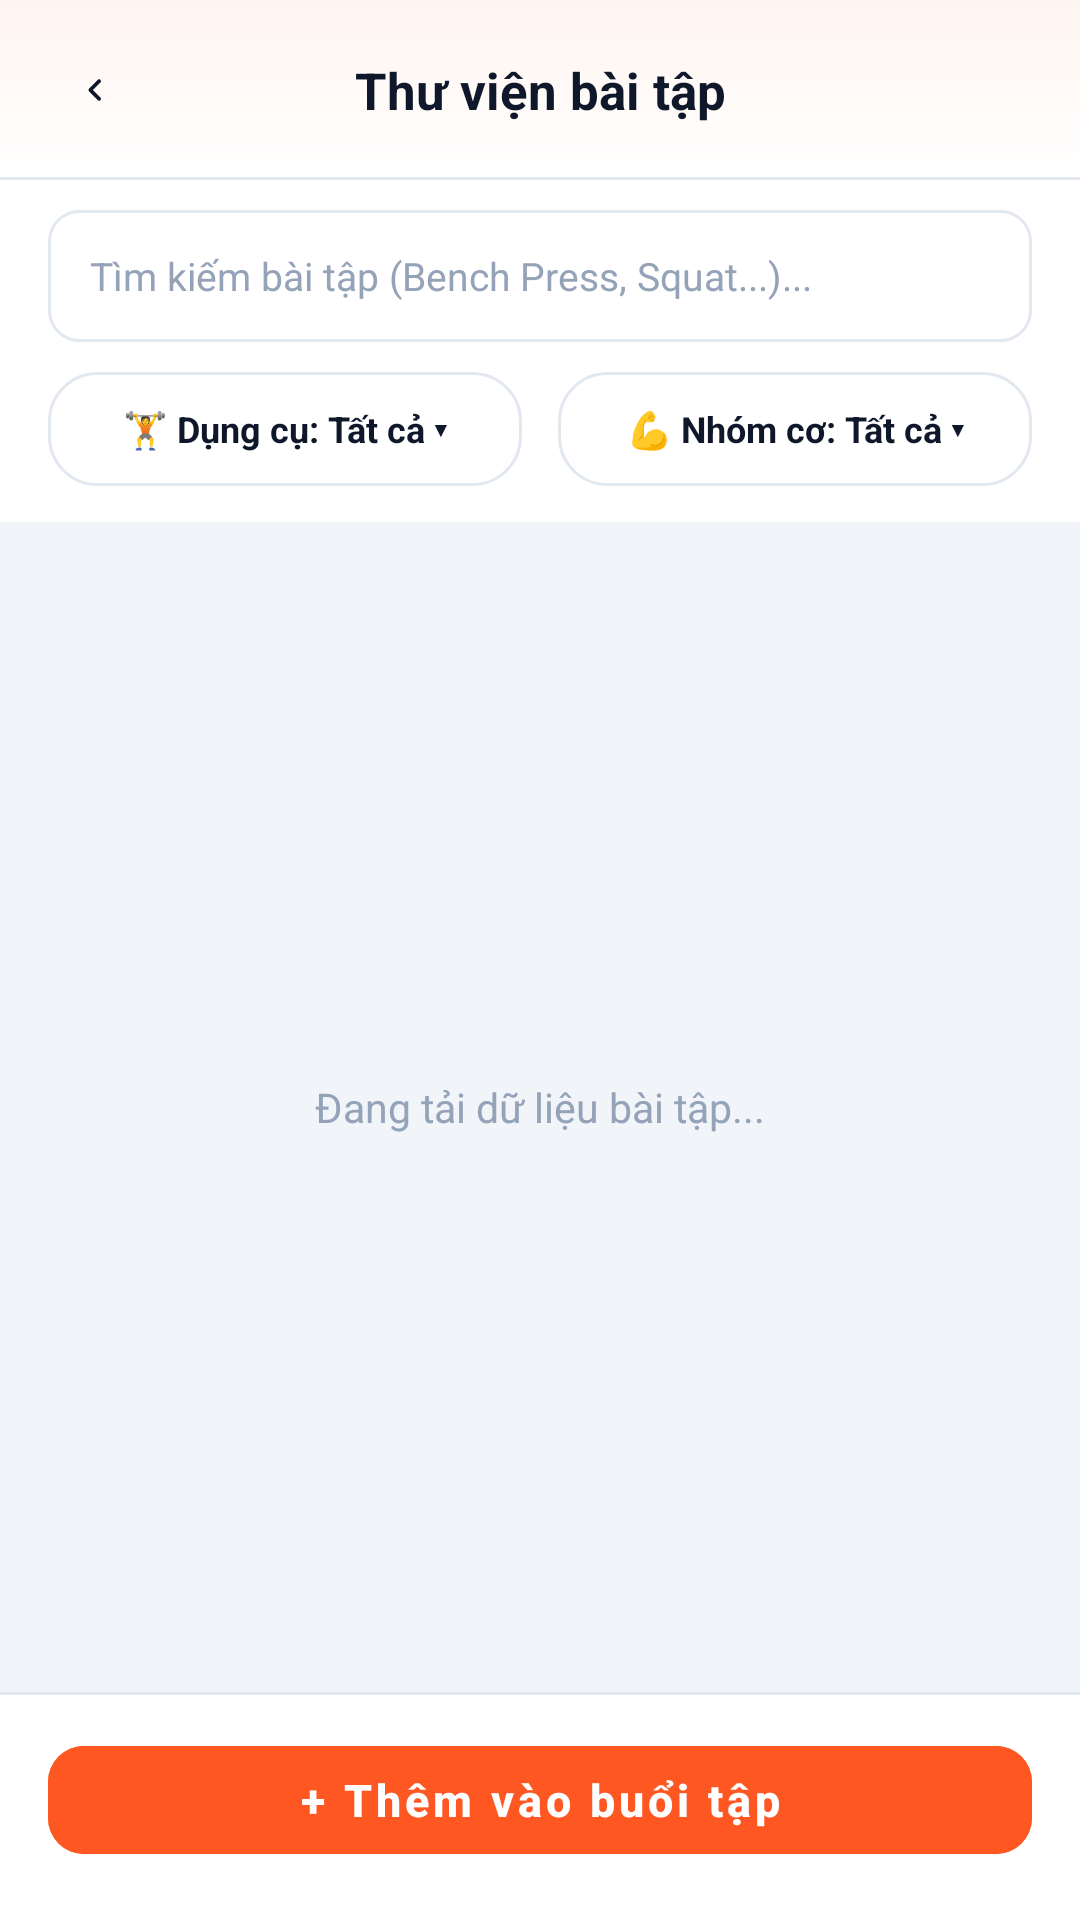

Reconstruct the res/layout file that produces this screen, plus the resources it refers to.
<!-- AndroidManifest.xml: application theme Theme.FitTrack -->
<!-- res/layout/activity_modal_exercise_picker.xml -->
<?xml version="1.0" encoding="utf-8"?>
<androidx.constraintlayout.widget.ConstraintLayout xmlns:android="http://schemas.android.com/apk/res/android"
    xmlns:app="http://schemas.android.com/apk/res-auto"
    xmlns:tools="http://schemas.android.com/tools"
    android:id="@+id/root_container"
    android:layout_width="match_parent"
    android:layout_height="match_parent"
    android:background="@color/bg_screen_gray"
    tools:context=".ui.modal.ExercisePickerModalActivity">

    
    <androidx.constraintlayout.widget.ConstraintLayout
        android:id="@+id/layout_header"
        android:layout_width="0dp"
        android:layout_height="wrap_content"
        android:background="@drawable/bg_top_header_bar"
        android:paddingStart="16dp"
        android:paddingTop="14dp"
        android:paddingEnd="16dp"
        android:paddingBottom="14dp"
        app:layout_constraintEnd_toEndOf="parent"
        app:layout_constraintStart_toStartOf="parent"
        app:layout_constraintTop_toTopOf="parent">

        <ImageView
            android:id="@+id/btn_close_picker"
            android:layout_width="32dp"
            android:layout_height="32dp"
            android:background="?attr/selectableItemBackgroundBorderless"
            android:clickable="true"
            android:contentDescription="@string/cd_back_button"
            android:focusable="true"
            android:padding="6dp"
            app:layout_constraintBottom_toBottomOf="parent"
            app:layout_constraintStart_toStartOf="parent"
            app:layout_constraintTop_toTopOf="parent"
            app:srcCompat="@drawable/ic_back"
            app:tint="@color/text_dark" />

        <TextView
            android:id="@+id/tv_picker_title"
            android:layout_width="wrap_content"
            android:layout_height="wrap_content"
            android:text="@string/modal_picker_title"
            android:textColor="@color/text_dark"
            android:textSize="17sp"
            android:textStyle="bold"
            app:layout_constraintBottom_toBottomOf="parent"
            app:layout_constraintEnd_toEndOf="parent"
            app:layout_constraintStart_toStartOf="parent"
            app:layout_constraintTop_toTopOf="parent" />
    </androidx.constraintlayout.widget.ConstraintLayout>

    
    <LinearLayout
        android:id="@+id/layout_filters_container"
        android:layout_width="0dp"
        android:layout_height="wrap_content"
        android:background="@color/white"
        android:orientation="vertical"
        android:paddingStart="16dp"
        android:paddingTop="10dp"
        android:paddingEnd="16dp"
        android:paddingBottom="12dp"
        app:layout_constraintEnd_toEndOf="parent"
        app:layout_constraintStart_toStartOf="parent"
        app:layout_constraintTop_toBottomOf="@id/layout_header">

        <EditText
            android:id="@+id/et_search_exercise"
            android:layout_width="match_parent"
            android:layout_height="44dp"
            android:background="@drawable/bg_edit_text_default"
            android:hint="@string/modal_picker_search_hint"
            android:imeOptions="actionSearch"
            android:inputType="text"
            android:paddingStart="14dp"
            android:paddingEnd="14dp"
            android:textColor="@color/text_dark"
            android:textColorHint="@color/text_muted"
            android:textSize="13sp" />

        
        <LinearLayout
            android:layout_width="match_parent"
            android:layout_height="wrap_content"
            android:layout_marginTop="10dp"
            android:orientation="horizontal">

            <TextView
                android:id="@+id/btn_filter_equipment"
                android:layout_width="0dp"
                android:layout_height="38dp"
                android:layout_marginEnd="6dp"
                android:layout_weight="1"
                android:background="@drawable/bg_card_selectable"
                android:clickable="true"
                android:ellipsize="end"
                android:focusable="true"
                android:gravity="center"
                android:maxLines="1"
                android:paddingStart="10dp"
                android:paddingEnd="10dp"
                android:text="🏋️ Dụng cụ: Tất cả ▾"
                android:textColor="@color/text_dark"
                android:textSize="12sp"
                android:textStyle="bold" />

            <TextView
                android:id="@+id/btn_filter_muscle"
                android:layout_width="0dp"
                android:layout_height="38dp"
                android:layout_marginStart="6dp"
                android:layout_weight="1"
                android:background="@drawable/bg_card_selectable"
                android:clickable="true"
                android:ellipsize="end"
                android:focusable="true"
                android:gravity="center"
                android:maxLines="1"
                android:paddingStart="10dp"
                android:paddingEnd="10dp"
                android:text="💪 Nhóm cơ: Tất cả ▾"
                android:textColor="@color/text_dark"
                android:textSize="12sp"
                android:textStyle="bold" />
        </LinearLayout>
    </LinearLayout>

    
    <FrameLayout
        android:layout_width="0dp"
        android:layout_height="0dp"
        app:layout_constraintBottom_toTopOf="@id/layout_bottom_cta"
        app:layout_constraintEnd_toEndOf="parent"
        app:layout_constraintStart_toStartOf="parent"
        app:layout_constraintTop_toBottomOf="@id/layout_filters_container">

        <androidx.recyclerview.widget.RecyclerView
            android:id="@+id/rv_exercise_list"
            android:layout_width="match_parent"
            android:layout_height="match_parent"
            android:clipToPadding="false"
            android:paddingStart="16dp"
            android:paddingTop="12dp"
            android:paddingEnd="16dp"
            android:paddingBottom="12dp" />

        <TextView
            android:id="@+id/tv_picker_status"
            android:layout_width="match_parent"
            android:layout_height="wrap_content"
            android:layout_gravity="center"
            android:gravity="center"
            android:padding="24dp"
            android:text="Đang tải dữ liệu bài tập..."
            android:textColor="@color/text_muted"
            android:textSize="13.5sp"
            android:visibility="visible" />
    </FrameLayout>

    
    <LinearLayout
        android:id="@+id/layout_bottom_cta"
        android:layout_width="0dp"
        android:layout_height="wrap_content"
        android:background="@drawable/bg_bottom_nav_bar"
        android:paddingStart="16dp"
        android:paddingTop="12dp"
        android:paddingEnd="16dp"
        android:paddingBottom="16dp"
        app:layout_constraintBottom_toBottomOf="parent"
        app:layout_constraintEnd_toEndOf="parent"
        app:layout_constraintStart_toStartOf="parent">

        <com.google.android.material.button.MaterialButton
            android:id="@+id/btn_add_to_workout"
            style="@style/Widget.FitTrack.PrimaryButton"
            android:layout_width="match_parent"
            android:layout_height="48dp"
            android:text="@string/modal_picker_btn_add"
            android:textSize="15sp"
            app:cornerRadius="12dp" />
    </LinearLayout>

</androidx.constraintlayout.widget.ConstraintLayout>
<!-- resources referenced by this layout -->
<resources>
  <color name="bg_screen_gray">#F1F5F9</color>
  <color name="text_dark">#0F172A</color>
  <color name="text_muted">#94A3B8</color>
  <color name="white">#FFFFFF</color>
  <!-- drawable bg_bottom_nav_bar (drawable) -->
  <?xml version="1.0" encoding="utf-8"?>
  <layer-list xmlns:android="http://schemas.android.com/apk/res/android">
      <item>
          <shape android:shape="rectangle">
              <solid android:color="@color/nav_border_top" />
          </shape>
      </item>
      <item android:top="1dp">
          <shape android:shape="rectangle">
              <solid android:color="@color/surface" />
          </shape>
      </item>
  </layer-list>
  <!-- drawable ic_back (drawable) -->
  <vector xmlns:android="http://schemas.android.com/apk/res/android"
      android:width="24dp"
      android:height="24dp"
      android:viewportWidth="32"
      android:viewportHeight="32">
      <path
          android:pathData="M17.68,20.71 L12.99,16 L17.68,11.29"
          android:strokeWidth="2"
          android:strokeColor="@color/icon_tint"
          android:strokeLineCap="round"
          android:strokeLineJoin="round" />
  </vector>
  <string name="cd_back_button">Quay lại</string>
  <string name="modal_picker_btn_add">+ Thêm vào buổi tập</string>
  <string name="modal_picker_search_hint">Tìm kiếm bài tập (Bench Press, Squat...)...</string>
  <string name="modal_picker_title">Thư viện bài tập</string>
  <color name="nav_border_top">#E2E8F0</color>
  <color name="surface">#FFFFFF</color>
  <color name="card_selected_bg">#FFF5F2</color>
  <color name="primary">#FF5722</color>
  <color name="border_card">#E2E8F0</color>
  <dimen name="border_width_active">1.5dp</dimen>
  <color name="border_focused">#FF5722</color>
  <dimen name="radius_input">10dp</dimen>
  <dimen name="border_width_standard">1dp</dimen>
  <color name="header_accent_glow">#FFF5F0</color>
  <color name="icon_tint">#0F172A</color>
  <dimen name="button_height">50dp</dimen>
  <dimen name="radius_button">10dp</dimen>
  <color name="primary_variant">#E64A19</color>
  <color name="on_primary">#FFFFFF</color>
  <color name="background">#FFFFFF</color>
  <style name="ThemeOverlay.FitTrack.Dialog.Alert" parent="ThemeOverlay.MaterialComponents.MaterialAlertDialog">
          <item name="colorSurface">@color/surface</item>
          <item name="android:colorBackground">@color/surface</item>
          <item name="colorPrimary">@color/primary</item>
          <item name="colorOnSurface">@color/text_primary</item>
          <item name="android:textColorPrimary">@color/text_primary</item>
      </style>
  <style name="Widget.FitTrack.CheckBox" parent="Widget.MaterialComponents.CompoundButton.CheckBox">
          <item name="android:button">@drawable/bg_checkbox_state</item>
          <item name="buttonCompat">@drawable/bg_checkbox_state</item>
          <item name="android:buttonTint">@null</item>
          <item name="buttonTint">@null</item>
      </style>
  <color name="text_primary">#0F172A</color>
  <!-- drawable ic_check (drawable) -->
  <vector xmlns:android="http://schemas.android.com/apk/res/android"
      android:width="16dp"
      android:height="16dp"
      android:viewportWidth="16"
      android:viewportHeight="16">
      <path
          android:fillColor="@color/white"
          android:pathData="M13.82,4.21 C14.07,4.47 14.06,4.9 13.79,5.15 L6.09,12.48 C5.96,12.61 5.78,12.67 5.6,12.67 C5.42,12.66 5.25,12.58 5.13,12.44 L2.17,9.05 C1.92,8.78 1.95,8.36 2.23,8.11 C2.5,7.87 2.93,7.9 3.17,8.18 L5.67,11.04 L12.87,4.18 C13.14,3.93 13.56,3.94 13.82,4.21 Z" />
  </vector>
  <color name="border_default">#E2E8F0</color>
</resources>
